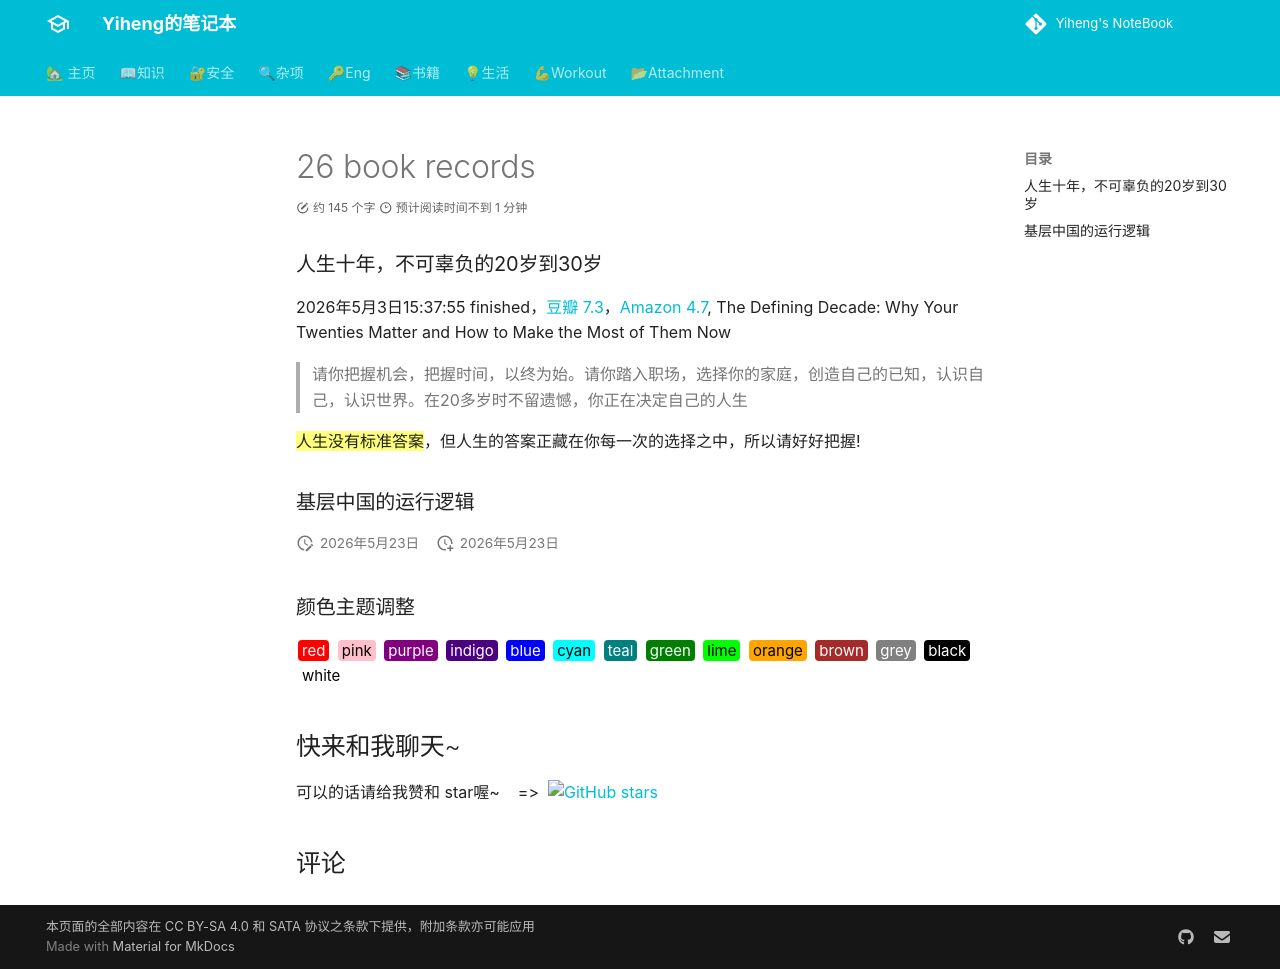

repository: codeheng/codeheng.github.io · page: writing_note/26_book_records/index.html · generator: mkdocs

---
comments: true
---

### 人生十年，不可辜负的20岁到30岁

2026年5月3日15:37:55 finished，[豆瓣 7.3](https://book.douban.com/subject/36207079/)，[Amazon 4.7](https://www.amazon.com/-/zh/dp-1538754231/dp/1538754231/ref=dp_ob_title_bk), The Defining Decade: Why Your Twenties Matter and How to Make the Most of Them Now 

> 请你把握机会，把握时间，以终为始。请你踏入职场，选择你的家庭，创造自己的已知，认识自己，认识世界。在20多岁时不留遗憾，你正在决定自己的人生

==人生没有标准答案==，但人生的答案正藏在你每一次的选择之中，所以请好好把握!


### 基层中国的运行逻辑
